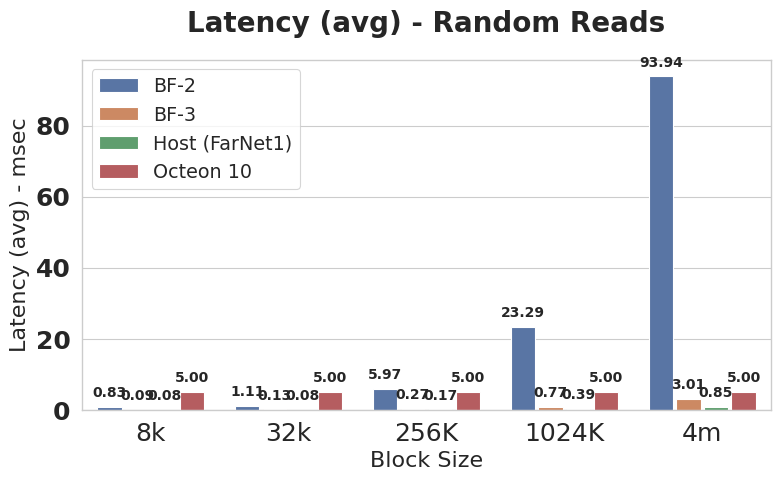

The matplotlib source for this figure: (Note: this script raises an exception after producing the figure.)
import seaborn as sns
import pandas as pd
import matplotlib.pyplot as plt
import numpy as np


sns.set_theme('paper', font_scale=1.35, style='whitegrid', rc={"axes.titlesize": 18, "axes.labelsize": 16})


x_name = 'Block Size'

x_val = ['8k', '32k', '256K', '1024K', '4m']
y_name = 'Latency (avg) - msec'


var_name = 'Test Platform'


bf2_vals = np.array([0.834373, 1.111333, 5.965863, 23.29298, 93.94])
bf3_vals = np.array([0.09308, 0.12773, 0.27492, 0.77037, 3.00707])
host_vals = np.array([0.077693, 0.083393, 0.17248, 0.38912, 0.852173])
Oct_vals = np.array([5, 5, 5, 5, 5])


raw_data = pd.DataFrame.from_dict({x_name: x_val, 'BF-2': bf2_vals, 'BF-3': bf3_vals, 'Host (FarNet1)': host_vals, 'Octeon 10': Oct_vals})
data = pd.melt(raw_data, id_vars=x_name, value_name=y_name, var_name=var_name)


plt.figure(figsize=(8, 5))
ax = sns.barplot(data=data, x=x_name, y=y_name, hue=var_name, dodge=True, gap=0.12)


for p in ax.patches:
    if p.get_height() > 0:
        ax.annotate(f'{p.get_height():.2f}', (p.get_x() + p.get_width() / 2., p.get_height()),
                    ha='center', va='center', xytext=(0, 10), textcoords='offset points', size=10, weight='bold')


ax.set_xticklabels(ax.get_xticklabels(), size=18)
ax.set_yticklabels(ax.get_yticklabels(), size=18, weight='bold')
ax.set_title('Latency (avg) - Random Reads', size=20, weight='bold', pad=20)


plt.legend(fontsize=13.8, loc='upper left')
plt.tight_layout()


plt.savefig('./latency/compute-random-reads.pdf')
